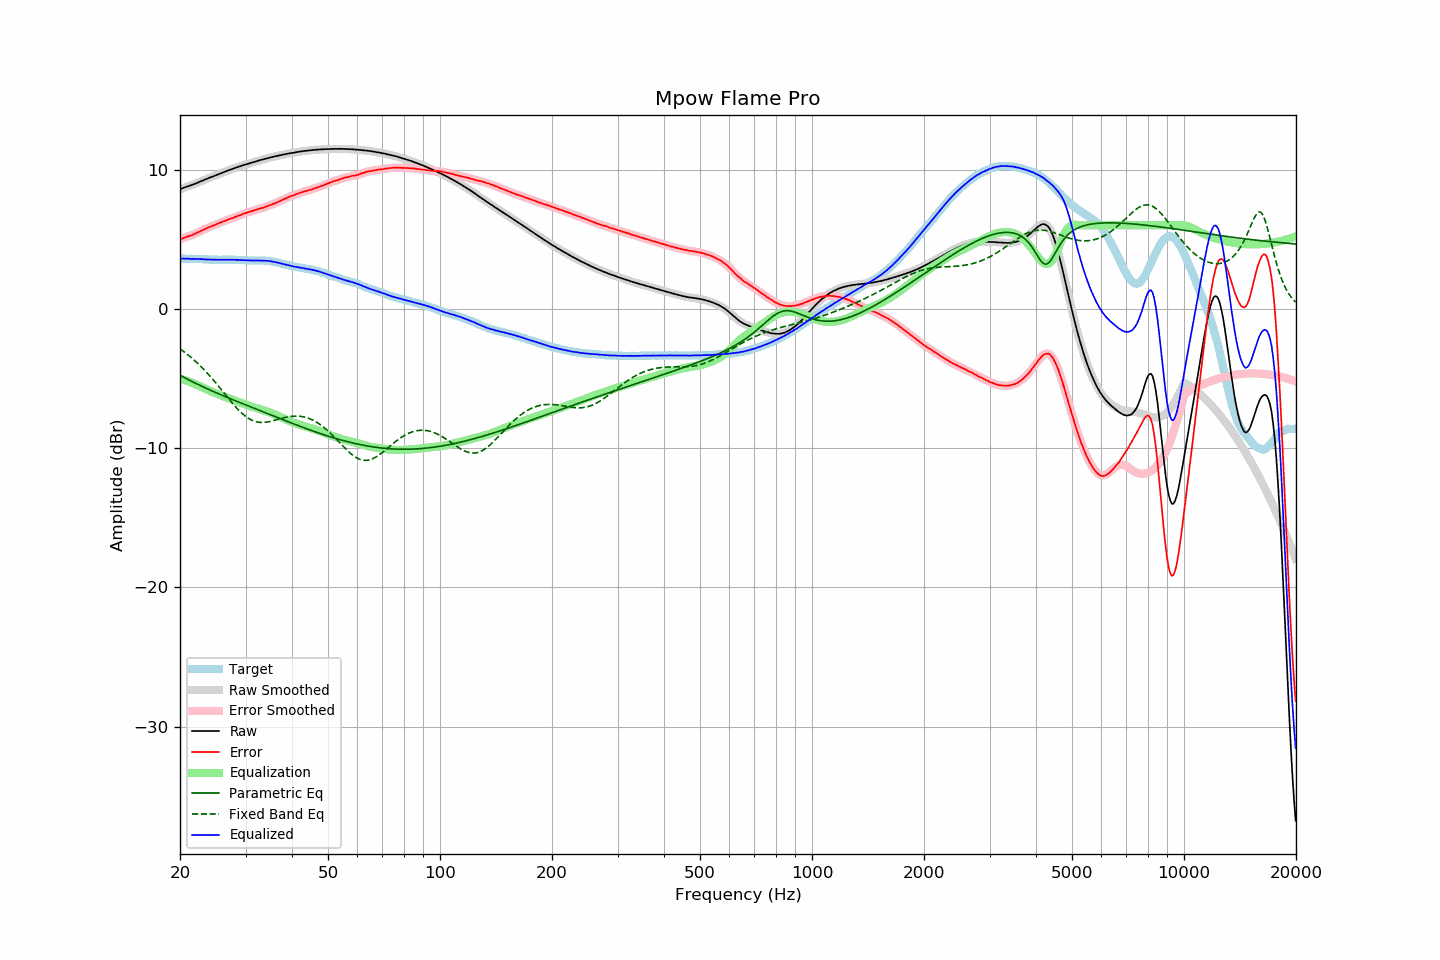

The data file committed next to this chart (first rows):
frequency, raw, error, smoothed, error_smoothed, equalization, parametric_eq, fixed_band_eq, equalized_raw, equalized_smoothed, target
20.00, 8.58, 4.98, 8.58, 4.98, -4.99, -4.77, -2.87, 3.59, 3.59, 3.60
20.20, 8.63, 5.03, 8.63, 5.03, -5.03, -4.83, -2.95, 3.60, 3.60, 3.60
20.40, 8.68, 5.08, 8.68, 5.08, -5.07, -4.89, -3.04, 3.61, 3.61, 3.60
20.61, 8.72, 5.12, 8.72, 5.12, -5.11, -4.95, -3.12, 3.61, 3.61, 3.60
20.81, 8.76, 5.17, 8.76, 5.17, -5.15, -5.01, -3.21, 3.61, 3.61, 3.59
21.02, 8.80, 5.21, 8.80, 5.20, -5.20, -5.07, -3.30, 3.60, 3.60, 3.59
21.23, 8.83, 5.24, 8.84, 5.24, -5.24, -5.13, -3.40, 3.59, 3.59, 3.59
21.44, 8.87, 5.27, 8.87, 5.28, -5.29, -5.18, -3.49, 3.58, 3.59, 3.60
21.66, 8.92, 5.33, 8.92, 5.32, -5.33, -5.24, -3.59, 3.59, 3.58, 3.59
21.87, 8.96, 5.37, 8.96, 5.37, -5.38, -5.30, -3.70, 3.58, 3.58, 3.59
22.09, 9.01, 5.43, 9.01, 5.43, -5.43, -5.35, -3.80, 3.58, 3.58, 3.58
22.31, 9.06, 5.48, 9.06, 5.48, -5.48, -5.41, -3.91, 3.58, 3.58, 3.58
22.54, 9.11, 5.54, 9.11, 5.54, -5.53, -5.47, -4.02, 3.58, 3.58, 3.57
22.76, 9.16, 5.59, 9.16, 5.59, -5.59, -5.52, -4.13, 3.57, 3.57, 3.57
22.99, 9.21, 5.64, 9.21, 5.64, -5.64, -5.58, -4.25, 3.57, 3.56, 3.57
23.22, 9.25, 5.69, 9.25, 5.69, -5.70, -5.63, -4.37, 3.55, 3.56, 3.56
23.45, 9.30, 5.74, 9.30, 5.75, -5.75, -5.68, -4.49, 3.55, 3.55, 3.56
23.69, 9.35, 5.80, 9.35, 5.80, -5.80, -5.74, -4.62, 3.55, 3.55, 3.55
23.92, 9.40, 5.87, 9.40, 5.86, -5.85, -5.79, -4.74, 3.55, 3.55, 3.54
24.16, 9.44, 5.91, 9.44, 5.91, -5.90, -5.84, -4.87, 3.54, 3.54, 3.54
24.40, 9.48, 5.95, 9.49, 5.95, -5.95, -5.89, -5.00, 3.53, 3.53, 3.54
24.65, 9.53, 6.00, 9.53, 5.99, -6.00, -5.95, -5.14, 3.53, 3.53, 3.53
24.89, 9.57, 6.04, 9.57, 6.04, -6.05, -6.00, -5.28, 3.53, 3.53, 3.53
25.14, 9.62, 6.09, 9.62, 6.09, -6.09, -6.05, -5.41, 3.53, 3.53, 3.53
25.39, 9.66, 6.14, 9.67, 6.14, -6.14, -6.10, -5.55, 3.52, 3.53, 3.52
25.65, 9.71, 6.19, 9.71, 6.19, -6.19, -6.15, -5.70, 3.53, 3.53, 3.52
25.91, 9.76, 6.24, 9.76, 6.24, -6.23, -6.19, -5.84, 3.53, 3.53, 3.52
26.16, 9.80, 6.27, 9.80, 6.28, -6.28, -6.24, -5.98, 3.52, 3.53, 3.53
26.43, 9.85, 6.32, 9.85, 6.32, -6.32, -6.29, -6.12, 3.53, 3.53, 3.53
26.69, 9.89, 6.36, 9.89, 6.37, -6.37, -6.34, -6.27, 3.52, 3.53, 3.53
26.96, 9.94, 6.41, 9.94, 6.41, -6.41, -6.39, -6.41, 3.53, 3.53, 3.53
27.23, 9.98, 6.46, 9.98, 6.45, -6.45, -6.43, -6.55, 3.53, 3.53, 3.53
27.50, 10.02, 6.50, 10.02, 6.50, -6.50, -6.48, -6.69, 3.52, 3.53, 3.52
27.77, 10.06, 6.53, 10.06, 6.54, -6.54, -6.53, -6.82, 3.52, 3.52, 3.53
28.05, 10.11, 6.59, 10.11, 6.58, -6.58, -6.58, -6.95, 3.53, 3.52, 3.52
28.33, 10.14, 6.62, 10.15, 6.63, -6.63, -6.62, -7.08, 3.51, 3.52, 3.52
28.62, 10.19, 6.68, 10.19, 6.67, -6.67, -6.67, -7.21, 3.52, 3.52, 3.51
28.90, 10.22, 6.70, 10.22, 6.71, -6.71, -6.71, -7.32, 3.51, 3.51, 3.52
29.19, 10.26, 6.75, 10.26, 6.76, -6.76, -6.76, -7.44, 3.50, 3.51, 3.51
29.48, 10.30, 6.81, 10.30, 6.80, -6.80, -6.81, -7.54, 3.50, 3.50, 3.50
29.78, 10.34, 6.85, 10.34, 6.84, -6.84, -6.85, -7.64, 3.50, 3.50, 3.49
30.08, 10.37, 6.88, 10.37, 6.88, -6.88, -6.90, -7.73, 3.49, 3.49, 3.49
30.38, 10.40, 6.92, 10.40, 6.92, -6.92, -6.95, -7.81, 3.48, 3.48, 3.48
30.68, 10.44, 6.96, 10.44, 6.96, -6.96, -6.99, -7.89, 3.48, 3.48, 3.48
30.99, 10.47, 6.99, 10.47, 7.00, -7.00, -7.04, -7.95, 3.47, 3.48, 3.48
31.30, 10.51, 7.04, 10.51, 7.04, -7.03, -7.08, -8.01, 3.48, 3.47, 3.47
31.61, 10.54, 7.07, 10.54, 7.07, -7.07, -7.13, -8.05, 3.47, 3.47, 3.47
31.93, 10.58, 7.11, 10.58, 7.11, -7.10, -7.17, -8.09, 3.48, 3.48, 3.47
32.24, 10.61, 7.13, 10.61, 7.14, -7.14, -7.22, -8.12, 3.47, 3.48, 3.48
32.57, 10.65, 7.18, 10.65, 7.18, -7.17, -7.27, -8.14, 3.48, 3.48, 3.47
32.89, 10.68, 7.21, 10.68, 7.21, -7.21, -7.31, -8.15, 3.47, 3.47, 3.47
33.22, 10.71, 7.24, 10.71, 7.24, -7.24, -7.36, -8.15, 3.47, 3.47, 3.47
33.55, 10.74, 7.27, 10.74, 7.28, -7.28, -7.40, -8.15, 3.46, 3.46, 3.47
33.89, 10.77, 7.31, 10.77, 7.32, -7.32, -7.45, -8.14, 3.45, 3.46, 3.46
34.23, 10.81, 7.37, 10.81, 7.36, -7.36, -7.50, -8.13, 3.45, 3.45, 3.44
34.57, 10.84, 7.40, 10.84, 7.40, -7.40, -7.54, -8.11, 3.44, 3.44, 3.44
34.92, 10.87, 7.45, 10.87, 7.45, -7.44, -7.59, -8.08, 3.43, 3.43, 3.42
35.27, 10.89, 7.48, 10.89, 7.49, -7.49, -7.63, -8.06, 3.40, 3.41, 3.42
35.62, 10.92, 7.54, 10.92, 7.53, -7.53, -7.68, -8.03, 3.39, 3.39, 3.38
35.97, 10.94, 7.57, 10.94, 7.58, -7.58, -7.73, -7.99, 3.36, 3.36, 3.37
... 635 more rows
